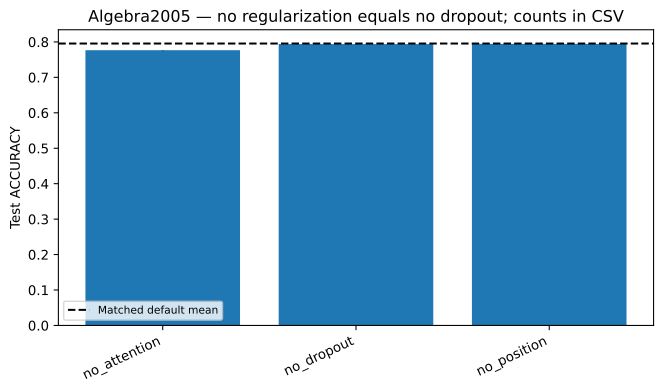

The data file committed next to this chart (first rows):
variant, mean, std, relative_change_mean, count
no_attention, 0.7766, 0.0005018, -0.02385, 5
no_dropout, 0.794, 0.0003365, -0.001963, 5
no_position, 0.7946, , -0.0008515, 1
